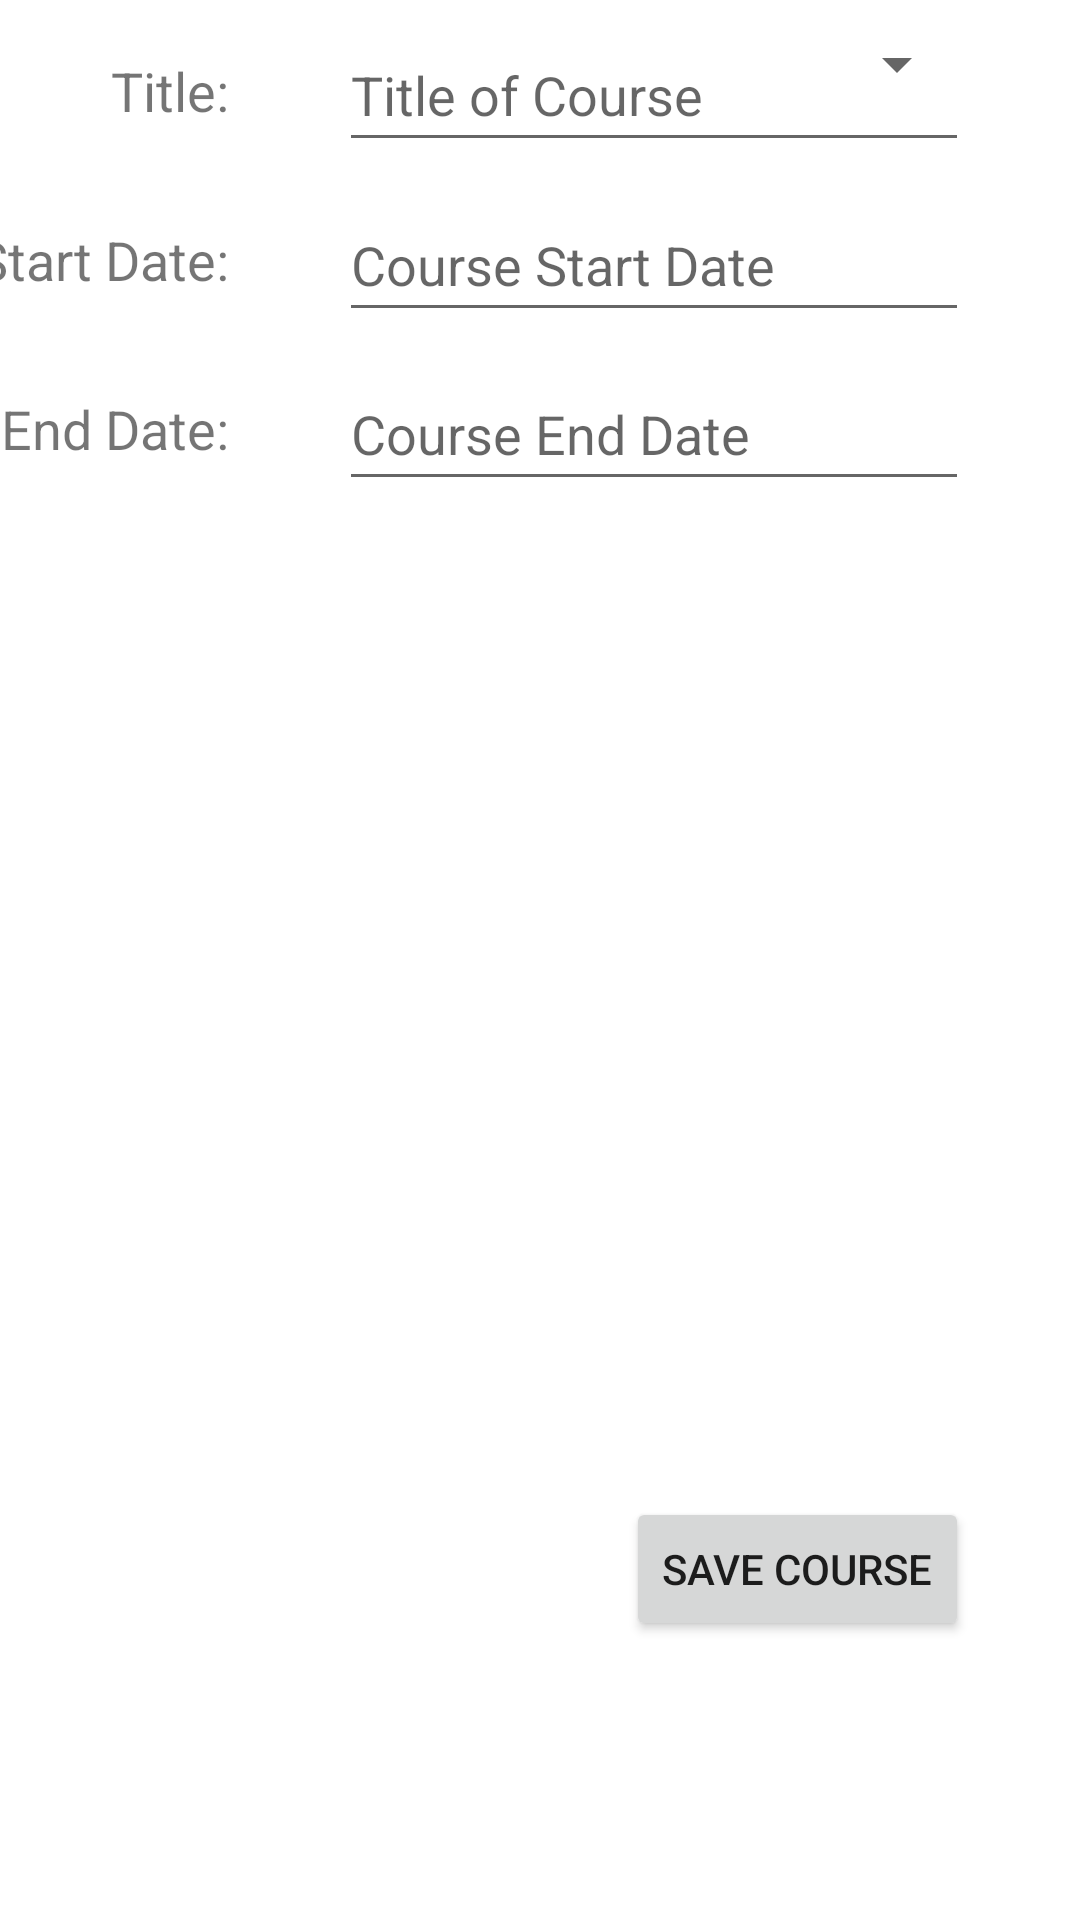

Android layout source for this screen:
<!-- AndroidManifest.xml: application theme Theme.SchedulingApplication -->
<!-- res/layout/activity_course_detail.xml -->
<?xml version="1.0" encoding="utf-8"?>
<androidx.constraintlayout.widget.ConstraintLayout xmlns:android="http://schemas.android.com/apk/res/android"
    xmlns:app="http://schemas.android.com/apk/res-auto"
    xmlns:tools="http://schemas.android.com/tools"
    android:layout_width="match_parent"
    android:layout_height="match_parent"
    tools:context=".UI.CourseDetail">

    <TextView
        android:id="@+id/textView2"
        android:layout_width="wrap_content"
        android:layout_height="wrap_content"
        android:text="@string/title"
        android:textSize="18sp"
        app:layout_constraintBottom_toBottomOf="@+id/courseDetailTitle"
        app:layout_constraintEnd_toStartOf="@+id/courseDetailTitle"
        app:layout_constraintHorizontal_bias="0.5"
        app:layout_constraintStart_toStartOf="parent"
        app:layout_constraintTop_toTopOf="@+id/courseDetailTitle" />

    <EditText
        android:id="@+id/courseDetailTitle"
        android:layout_width="wrap_content"
        android:layout_height="wrap_content"
        android:layout_marginTop="6dp"
        android:ems="10"
        android:hint="@string/title_of_course"
        android:inputType="textPersonName"
        android:minHeight="48dp"
        app:layout_constraintEnd_toEndOf="parent"
        app:layout_constraintHorizontal_bias="0.5"
        app:layout_constraintStart_toEndOf="@+id/textView2"
        app:layout_constraintTop_toTopOf="parent" />

    <TextView
        android:id="@+id/textView3"
        android:layout_width="wrap_content"
        android:layout_height="wrap_content"
        android:layout_marginTop="32dp"
        android:text="@string/start_date"
        android:textSize="18sp"
        app:layout_constraintEnd_toEndOf="@+id/textView2"
        app:layout_constraintTop_toBottomOf="@+id/textView2" />

    <EditText
        android:id="@+id/courseStartDate"
        android:layout_width="wrap_content"
        android:layout_height="wrap_content"
        android:editable="false"
        android:ems="10"
        android:hint="@string/course_start_date"
        android:inputType="date"
        android:minHeight="48dp"
        app:layout_constraintBottom_toBottomOf="@+id/textView3"
        app:layout_constraintEnd_toEndOf="@+id/courseDetailTitle"
        app:layout_constraintTop_toTopOf="@+id/textView3"
        tools:ignore="SpeakableTextPresentCheck" />

    <TextView
        android:id="@+id/textView4"
        android:layout_width="wrap_content"
        android:layout_height="wrap_content"
        android:layout_marginTop="32dp"
        android:text="@string/end_date"
        android:textSize="18sp"
        app:layout_constraintEnd_toEndOf="@+id/textView3"
        app:layout_constraintTop_toBottomOf="@+id/textView3" />

    <EditText
        android:id="@+id/courseEndDate"
        android:layout_width="wrap_content"
        android:layout_height="wrap_content"
        android:ems="10"
        android:hint="@string/course_end_date"
        android:inputType="date"
        android:minHeight="48dp"
        app:layout_constraintBottom_toBottomOf="@+id/textView4"
        app:layout_constraintEnd_toEndOf="@+id/courseStartDate"
        app:layout_constraintTop_toTopOf="@+id/textView4"
        tools:ignore="SpeakableTextPresentCheck" />

    <Button
        android:id="@+id/saveCourse"
        android:layout_width="wrap_content"
        android:layout_height="wrap_content"
        android:layout_marginTop="332dp"
        android:onClick="saveTerm"
        android:text="Save Course"
        app:layout_constraintEnd_toEndOf="@+id/courseEndDate"
        app:layout_constraintTop_toBottomOf="@+id/courseEndDate" />

    <Spinner
        android:id="@+id/spinner"
        android:layout_width="211dp"
        android:layout_height="43dp"
        app:layout_constraintEnd_toEndOf="@+id/courseEndDate"
        tools:layout_editor_absoluteY="198dp" />

</androidx.constraintlayout.widget.ConstraintLayout>
<!-- resources referenced by this layout -->
<resources>
  <string name="course_end_date">Course End Date</string>
  <string name="course_start_date">Course Start Date</string>
  <string name="end_date">End Date:</string>
  <string name="start_date">Start Date:</string>
  <string name="title">Title:</string>
  <string name="title_of_course">Title of Course</string>
  <style name="Theme.SchedulingApplication" parent="Theme.MaterialComponents.DayNight.DarkActionBar">
          
          <item name="colorPrimary">@color/purple_500</item>
          <item name="colorPrimaryVariant">@color/purple_700</item>
          <item name="colorOnPrimary">@color/white</item>
          
          <item name="colorSecondary">@color/teal_200</item>
          <item name="colorSecondaryVariant">@color/teal_700</item>
          <item name="colorOnSecondary">@color/black</item>
          
          <item name="android:statusBarColor" tools:targetApi="l">?attr/colorPrimaryVariant</item>
          
      </style>
  <!-- not gathered from this repository: default colours our renderer supplied (Android Studio template values) -->
  <color name="purple_500">#FF6200EE</color>
  <color name="purple_700">#FF3700B3</color>
  <color name="teal_200">#FF03DAC5</color>
  <color name="teal_700">#FF018786</color>
  <color name="black">#FF000000</color>
  <color name="white">#FFFFFFFF</color>
</resources>
